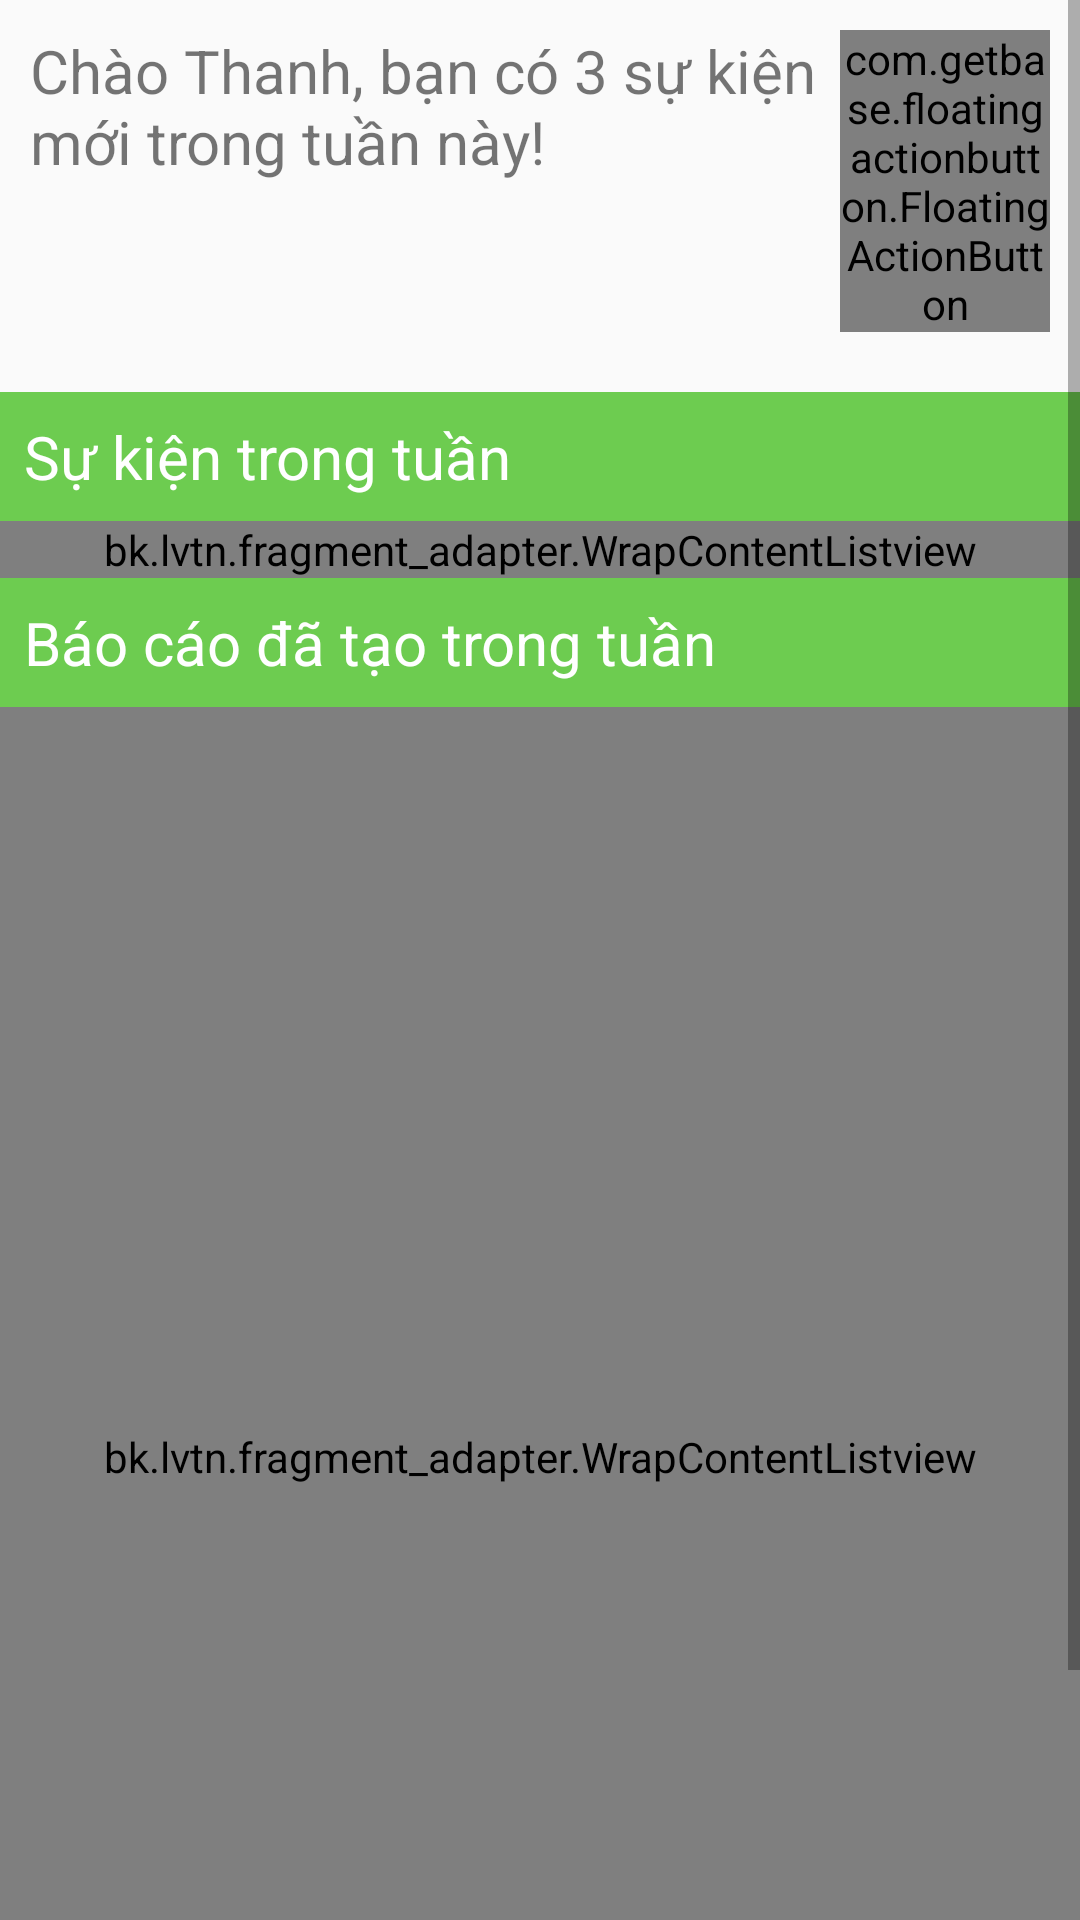

Produce the Android XML layout that renders to this screen, including the resource entries it uses.
<!-- AndroidManifest.xml: activity theme AppTheme.NoActionBar -->
<!-- res/layout/fragment_main.xml -->
<FrameLayout xmlns:android="http://schemas.android.com/apk/res/android"
    xmlns:fab="http://schemas.android.com/apk/res-auto"
    xmlns:tools="http://schemas.android.com/tools"
    android:layout_width="match_parent"
    android:layout_height="match_parent"
    tools:context="bk.lvtn.MainFragment">

    <ScrollView
        android:id="@+id/scrollView6"
        android:layout_width="match_parent"
        android:layout_height="match_parent"
        android:fillViewport="true">

        <LinearLayout
            android:layout_width="match_parent"
            android:layout_height="match_parent"
            android:orientation="vertical">

            <LinearLayout
                android:layout_width="match_parent"
                android:layout_height="wrap_content"
                android:layout_marginBottom="20dp"
                android:layout_marginLeft="10dp"
                android:layout_marginRight="10dp"
                android:layout_marginTop="10dp"
                android:orientation="horizontal">

                <TextView
                    android:layout_width="270dp"
                    android:layout_height="match_parent"
                    android:text="Chào Thanh, bạn có 3 sự kiện mới trong tuần này!"
                    android:textSize="20dp"
                    android:id="@+id/text_notify"/>

                <com.getbase.floatingactionbutton.FloatingActionButton
                    android:id="@+id/fab_rp"
                    android:layout_width="wrap_content"
                    android:layout_height="wrap_content"
                    android:layout_gravity="bottom|end"
                    fab:fab_colorNormal="@color/fab_color"
                    fab:fab_icon="@mipmap/ic_add_icon" />
            </LinearLayout>

            <LinearLayout
                android:layout_width="match_parent"
                android:layout_height="wrap_content"
                android:orientation="vertical">

                <LinearLayout
                    android:layout_width="match_parent"
                    android:layout_height="wrap_content">

                    <TextView
                        android:layout_width="match_parent"
                        android:layout_height="wrap_content"
                        android:background="@color/appBg"
                        android:padding="8dp"
                        android:text="Sự kiện trong tuần"
                        android:textColor="@color/white"
                        android:textSize="20dp" />
                </LinearLayout>

                <LinearLayout
                    android:layout_width="match_parent"
                    android:layout_height="wrap_content">

                    <bk.lvtn.fragment_adapter.WrapContentListview
                        android:id="@+id/list_event_inweek"
                        android:layout_width="match_parent"
                        android:layout_height="wrap_content"></bk.lvtn.fragment_adapter.WrapContentListview>
                </LinearLayout>
            </LinearLayout>

            <LinearLayout
                android:layout_width="match_parent"
                android:layout_height="wrap_content"
                android:orientation="vertical">

                <LinearLayout
                    android:layout_width="match_parent"
                    android:layout_height="wrap_content">

                    <TextView
                        android:layout_width="match_parent"
                        android:layout_height="wrap_content"
                        android:background="@color/appBg"
                        android:padding="8dp"
                        android:text="Báo cáo đã tạo trong tuần"
                        android:textColor="@color/white"
                        android:textSize="20dp" />
                </LinearLayout>

                <LinearLayout
                    android:layout_width="match_parent"
                    android:layout_height="wrap_content">

                    <bk.lvtn.fragment_adapter.WrapContentListview
                        android:id="@+id/list_report_inweek"
                        android:layout_width="match_parent"
                        android:layout_height="500dp"></bk.lvtn.fragment_adapter.WrapContentListview>
                </LinearLayout>
            </LinearLayout>

        </LinearLayout>

    </ScrollView>
</FrameLayout>
<!-- resources referenced by this layout -->
<resources>
  <color name="appBg">#6DCC50</color>
  <color name="fab_color">#DB4437</color>
  <color name="white">#ffffff</color>
  <style name="AppTheme.NoActionBar">
          <item name="windowActionBar">false</item>
          <item name="windowNoTitle">true</item>
      </style>
</resources>
